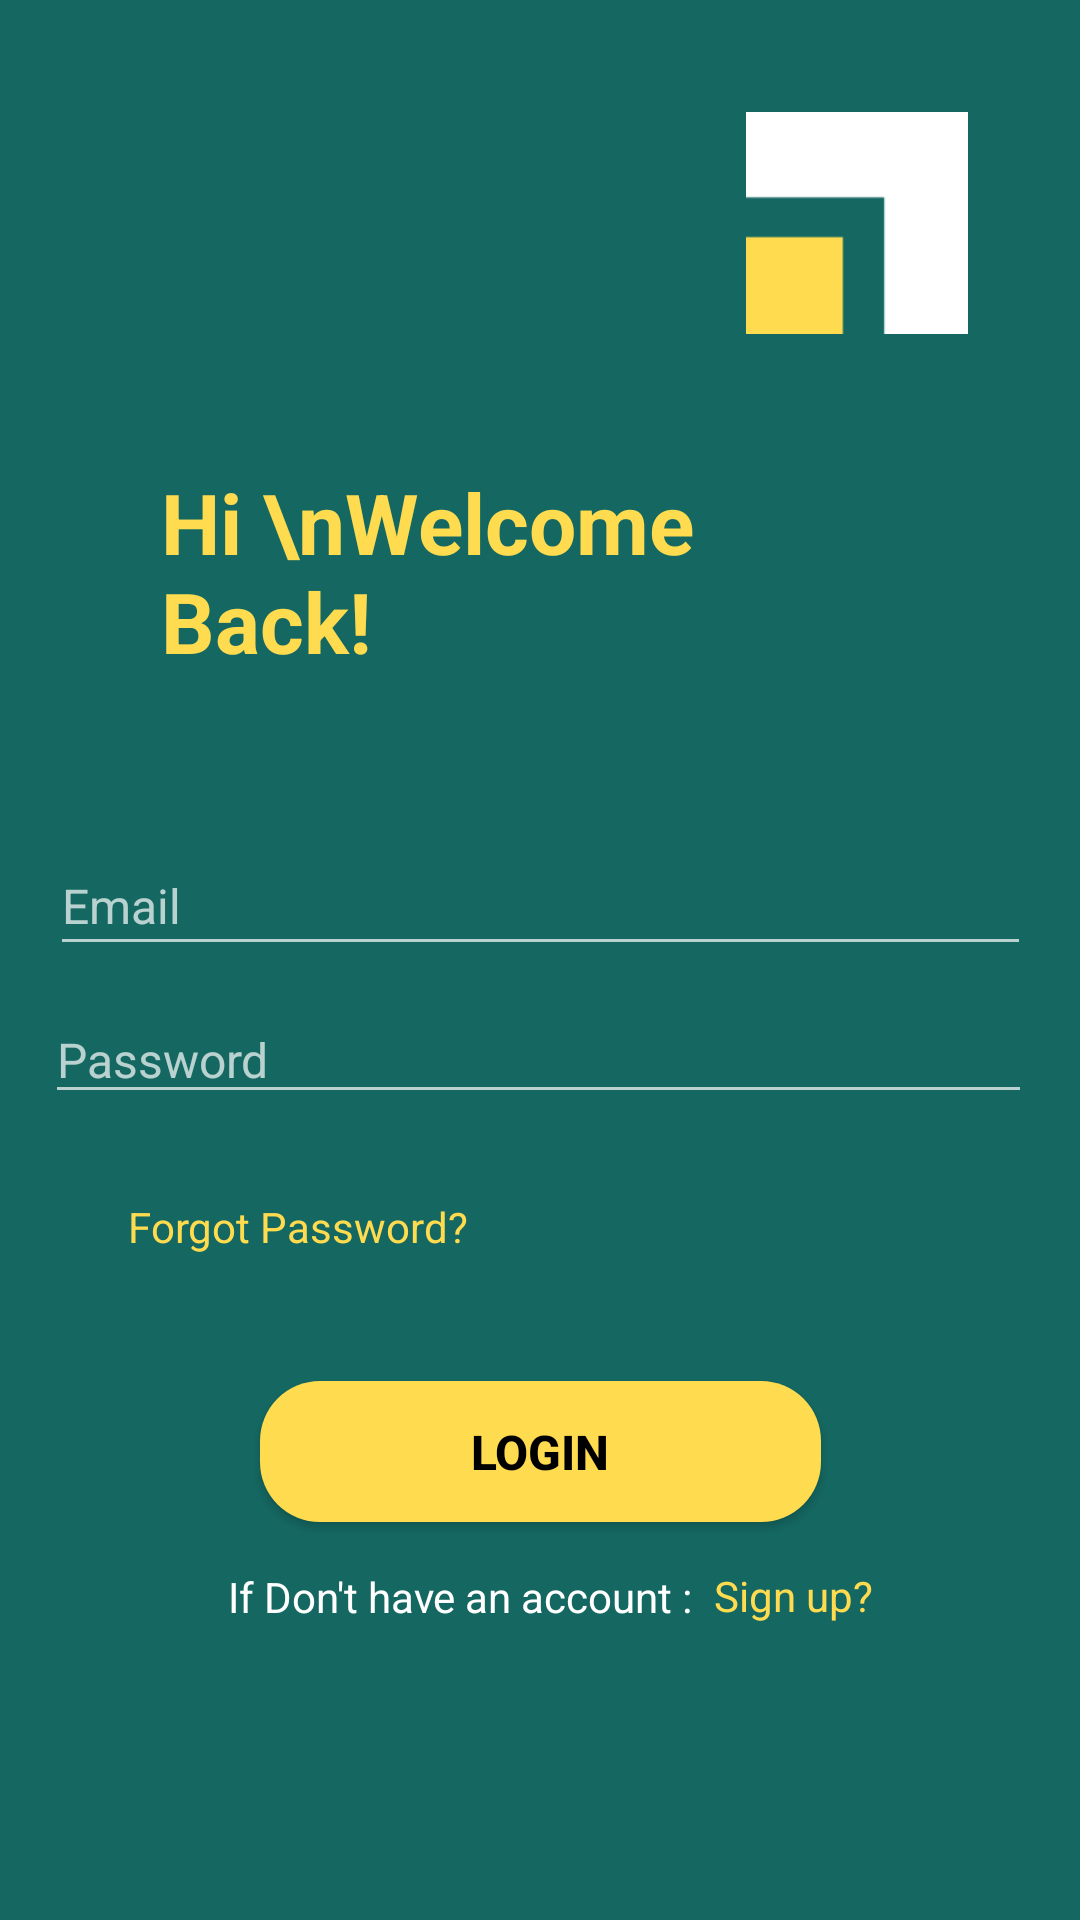

Layout XML and referenced resources for this Android screen:
<!-- AndroidManifest.xml: application theme Theme.Skillshub -->
<!-- res/layout/activity_login.xml -->
<RelativeLayout xmlns:android="http://schemas.android.com/apk/res/android"
    xmlns:app="http://schemas.android.com/apk/res-auto"
    xmlns:tools="http://schemas.android.com/tools"
    android:layout_width="match_parent"
    android:layout_height="match_parent"
    android:background="@color/background_green"
    android:baselineAligned="false"
    android:orientation="horizontal"
    tools:context=".LoginActivity">


    <androidx.constraintlayout.widget.ConstraintLayout
        android:layout_width="match_parent"
        android:layout_height="match_parent">

        <ImageView
            android:id="@+id/imageView8"
            android:layout_width="98dp"
            android:layout_height="74dp"
            android:layout_gravity="center"
            android:src="@drawable/logo"
            app:layout_constraintBottom_toBottomOf="parent"
            app:layout_constraintEnd_toEndOf="parent"
            app:layout_constraintHorizontal_bias="0.903"
            app:layout_constraintStart_toStartOf="parent"
            app:layout_constraintTop_toTopOf="parent"
            app:layout_constraintVertical_bias="0.066" />

        <TextView
            android:id="@+id/textView13"
            android:layout_width="253dp"
            android:layout_height="73dp"
            android:layout_marginTop="44dp"
            android:text="Hi \nWelcome Back!"
            android:textColor="@color/yellow"
            android:textSize="28sp"
            android:textStyle="bold"
            app:layout_constraintEnd_toEndOf="parent"
            app:layout_constraintStart_toStartOf="parent"
            app:layout_constraintTop_toBottomOf="@+id/imageView8" />

        <EditText
            android:id="@+id/email"
            android:layout_width="327dp"
            android:layout_height="43dp"
            android:layout_marginTop="40dp"
            android:hint="Email"
            android:inputType="textEmailAddress"
            android:textColor="@color/white"
            android:textSize="16sp"
            app:layout_constraintBottom_toTopOf="@+id/password"
            app:layout_constraintEnd_toEndOf="parent"
            app:layout_constraintStart_toStartOf="parent"
            app:layout_constraintTop_toBottomOf="@+id/textView13">

        </EditText>

        <EditText
            android:id="@+id/password"
            android:layout_width="329dp"
            android:layout_height="39dp"
            android:layout_marginTop="104dp"
            android:hint="Password"
            android:inputType="textPassword"
            android:textColor="@color/white"
            android:textSize="16sp"
            app:layout_constraintEnd_toEndOf="parent"
            app:layout_constraintHorizontal_bias="0.487"
            app:layout_constraintStart_toStartOf="parent"
            app:layout_constraintTop_toBottomOf="@+id/textView13">

        </EditText>

        <TextView
            android:id="@+id/forgot_password"
            android:layout_width="123dp"
            android:layout_height="18dp"
            android:layout_marginTop="28dp"
            android:text="Forgot Password?"
            android:textAlignment="textEnd"
            android:textColor="@color/yellow"
            app:layout_constraintEnd_toEndOf="parent"
            app:layout_constraintHorizontal_bias="0.138"
            app:layout_constraintStart_toStartOf="parent"
            app:layout_constraintTop_toBottomOf="@+id/password" />

        <Button
            android:id="@+id/login_button"
            android:layout_width="187dp"
            android:layout_height="47dp"
            android:background="@drawable/custom_button"
            android:text="Login"
            android:textColor="@color/black"
            android:textSize="16sp"
            android:textStyle="bold"
            app:layout_constraintBottom_toBottomOf="parent"
            app:layout_constraintEnd_toEndOf="parent"
            app:layout_constraintStart_toStartOf="parent"
            app:layout_constraintTop_toBottomOf="@+id/forgot_password"
            app:layout_constraintVertical_bias="0.244" />

        <TextView
            android:id="@+id/text2"
            android:layout_width="wrap_content"
            android:layout_height="wrap_content"
            android:buttonTint="@color/white"
            android:text="If Don't have an account :"
            android:textColor="#FFFFFF"
            app:layout_constraintBottom_toBottomOf="parent"
            app:layout_constraintEnd_toEndOf="parent"
            app:layout_constraintHorizontal_bias="0.371"
            app:layout_constraintStart_toStartOf="parent"
            app:layout_constraintTop_toBottomOf="@+id/login_button"
            app:layout_constraintVertical_bias="0.134" />

        <TextView
            android:id="@+id/text3"
            android:layout_width="67dp"
            android:layout_height="20dp"
            android:text="Sign up?"
            android:textAlignment="center"
            android:textColor="@color/yellow"
            app:layout_constraintBottom_toBottomOf="@+id/text2"
            app:layout_constraintStart_toEndOf="@+id/text2"
            app:layout_constraintTop_toTopOf="@+id/text2" />
    </androidx.constraintlayout.widget.ConstraintLayout>


</RelativeLayout>
<!-- resources referenced by this layout -->
<resources>
  <color name="background_green">#156862</color>
  <color name="black">#FF000000</color>
  <color name="white">#FFFFFFFF</color>
  <color name="yellow">#FFDB4F</color>
  <!-- drawable custom_button (drawable) -->
  <?xml version="1.0" encoding="utf-8"?>
  <ripple xmlns:android="http://schemas.android.com/apk/res/android"
      android:color="#ACD613">
      <item>
          <shape android:shape="rectangle">
              <solid android:color="@color/yellow"/>
              <corners android:radius="20dp"/>
          </shape>
      </item>
  </ripple>
  <!-- drawable logo: png bitmap (drawable-hdpi, 383 bytes) -->
  <style name="Theme.Skillshub" parent="Base.Theme.Skillshub">
          
          <item name="android:windowIsTranslucent">true</item>
  
          
          <item name="android:windowFullscreen">false</item>
  
          
          <item name="android:fitsSystemWindows">true</item>
  
          
  
      </style>
  <style name="Base.Theme.Skillshub" parent="Theme.AppCompat.NoActionBar">
      </style>
</resources>
